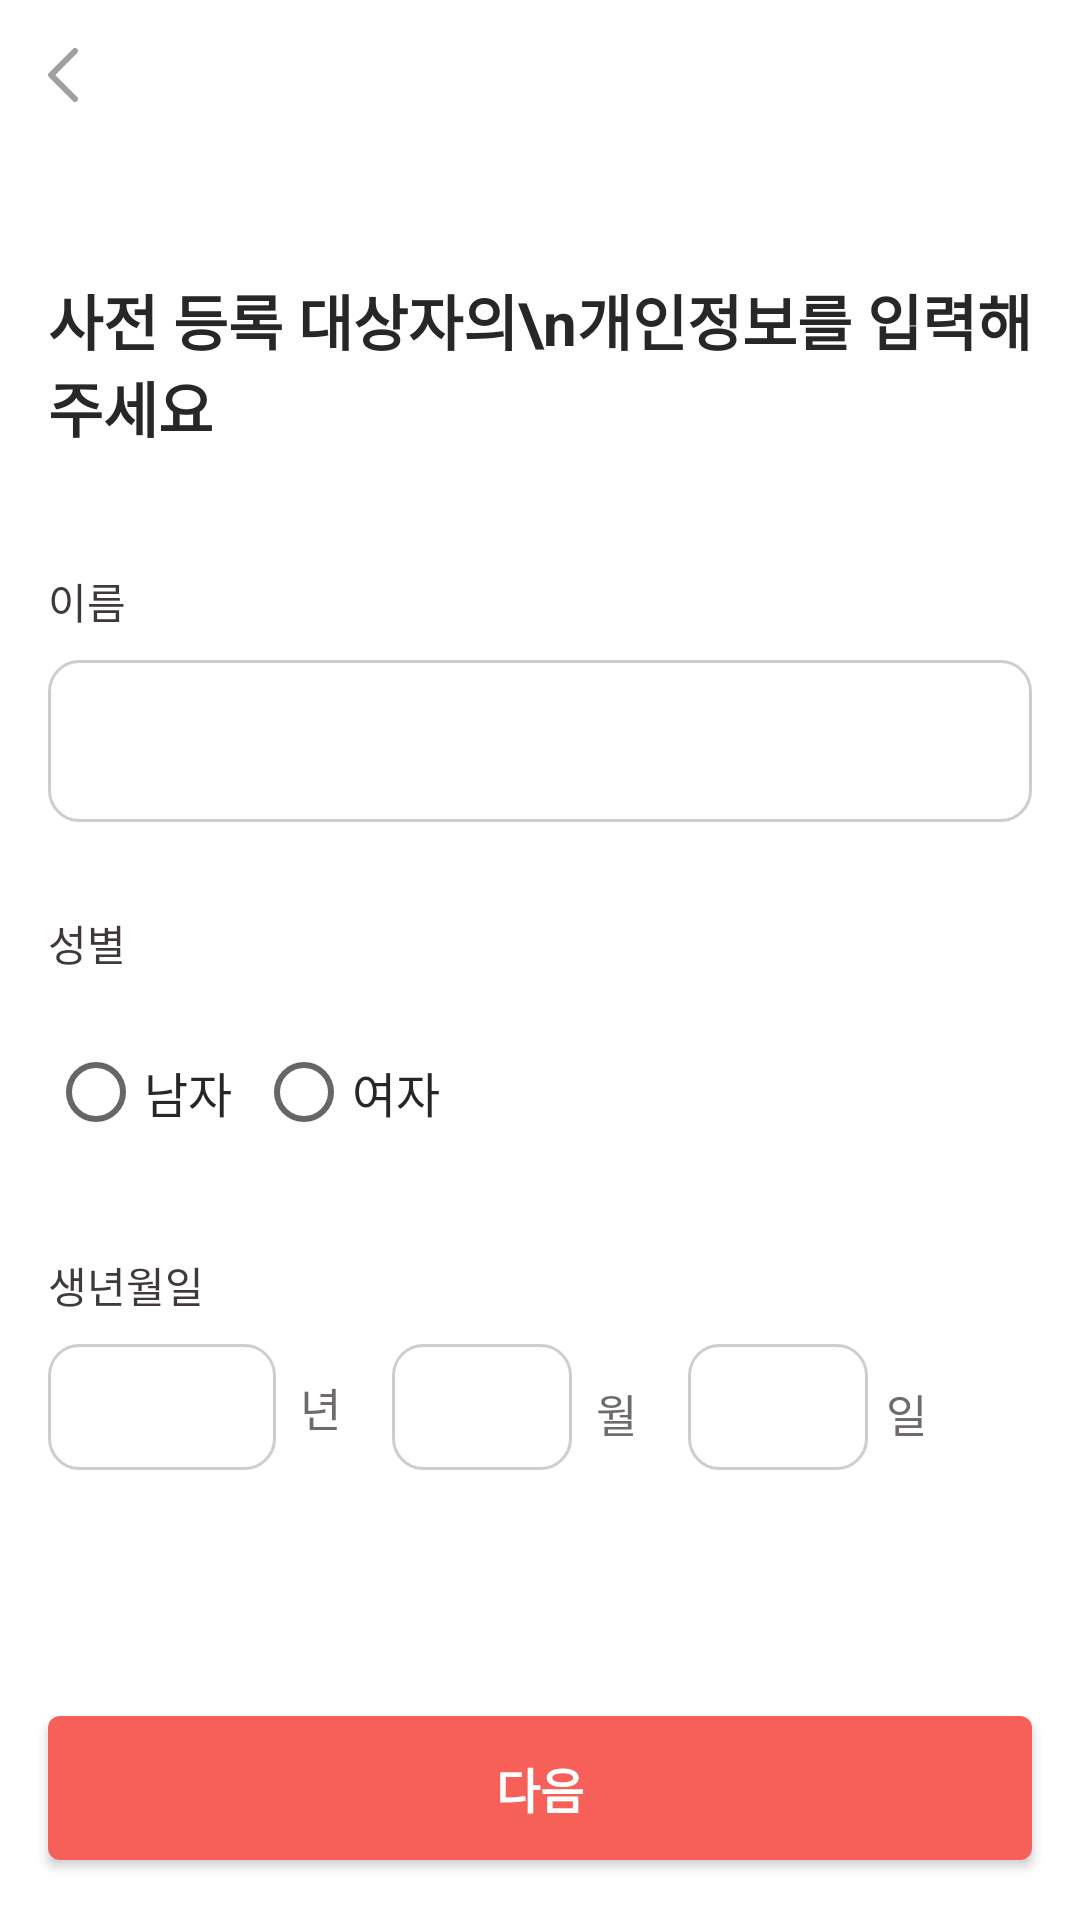

Here is an Android app screen rendered from its layout file. Give the layout XML and the strings, colors and styles it references.
<!-- AndroidManifest.xml: application theme Theme.Reconnect -->
<!-- res/layout/fragment_my_preperson3.xml -->
<?xml version="1.0" encoding="utf-8"?>
<layout xmlns:android="http://schemas.android.com/apk/res/android"
    xmlns:app="http://schemas.android.com/apk/res-auto"
    xmlns:tools="http://schemas.android.com/tools">

    <data>
        <variable
            name="missingPerson"
            type="com.mobile.reconnect.data.model.MissingPerson" />
    </data>

    <androidx.constraintlayout.widget.ConstraintLayout
        android:layout_width="match_parent"
        android:layout_height="match_parent">

        <ImageButton
            android:id="@+id/backButton"
            android:layout_width="wrap_content"
            android:layout_height="wrap_content"
            android:layout_marginStart="16dp"
            android:layout_marginTop="16dp"
            android:background="?attr/selectableItemBackground"
            android:src="@drawable/ic_back"
            app:layout_constraintStart_toStartOf="parent"
            app:layout_constraintTop_toTopOf="parent" />

        <androidx.constraintlayout.widget.ConstraintLayout
            android:id="@+id/constraintLayout"
            android:layout_width="0dp"
            android:layout_height="wrap_content"
            android:layout_marginStart="16dp"
            android:layout_marginTop="92dp"
            android:layout_marginEnd="16dp"
            app:layout_constraintEnd_toEndOf="parent"
            app:layout_constraintStart_toStartOf="parent"
            app:layout_constraintTop_toTopOf="parent">

            <TextView
                android:id="@+id/textView11"
                style="@style/SemiBoldFontKr.16"
                android:layout_width="wrap_content"
                android:layout_height="wrap_content"
                android:text="사전 등록 대상자의\n개인정보를 입력해주세요"
                android:textColor="@color/gray_800"
                android:textSize="20sp"
                android:textStyle="bold"
                app:layout_constraintStart_toStartOf="parent"
                app:layout_constraintTop_toTopOf="parent" />

            <TextView
                android:id="@+id/textView43"
                style="@style/SemiBoldFontKr.16"
                android:layout_width="126dp"
                android:layout_height="24dp"
                android:layout_marginTop="40dp"
                android:text="이름"
                android:textSize="14sp"
                android:textColor="@color/gray_700"
                app:layout_constraintStart_toStartOf="parent"
                app:layout_constraintTop_toBottomOf="@+id/textView11" />

            <TextView
                android:id="@+id/textView57"
                style="@style/SemiBoldFontKr.16"
                android:layout_width="126dp"
                android:layout_height="24dp"
                android:layout_marginTop="30dp"
                android:text="성별"
                android:textSize="14sp"
                android:textColor="@color/gray_700"
                app:layout_constraintStart_toStartOf="parent"
                app:layout_constraintTop_toBottomOf="@+id/edit_name" />

            <TextView
                android:id="@+id/textView58"
                style="@style/SemiBoldFontKr.16"
                android:layout_width="126dp"
                android:layout_height="24dp"
                android:layout_marginTop="30dp"
                android:text="생년월일"
                android:textSize="14sp"
                android:textColor="@color/gray_700"
                app:layout_constraintStart_toStartOf="parent"
                app:layout_constraintTop_toBottomOf="@+id/radioGroup" />

            <TextView
                android:id="@+id/textView61"
                style="@style/SemiBoldFontKr.16"
                android:layout_width="wrap_content"
                android:layout_height="0dp"
                android:layout_marginStart="8dp"
                android:layout_marginTop="6dp"
                android:paddingTop="10dp"
                android:paddingBottom="10dp"
                android:text="년"
                android:textColor="@color/gray_600"
                android:textSize="15sp"
                app:layout_constraintStart_toEndOf="@+id/edit_year"
                app:layout_constraintTop_toBottomOf="@+id/textView58" />

            <TextView
                android:id="@+id/textView63"
                style="@style/SemiBoldFontKr.16"
                android:layout_width="wrap_content"
                android:layout_height="0dp"
                android:layout_marginStart="8dp"
                android:layout_marginTop="8dp"
                android:paddingTop="10dp"
                android:paddingBottom="10dp"
                android:text="월"
                android:textColor="@color/gray_600"
                android:textSize="15sp"
                app:layout_constraintStart_toEndOf="@+id/edit_month"
                app:layout_constraintTop_toBottomOf="@+id/textView58" />

            <TextView
                android:id="@+id/textView65"
                style="@style/SemiBoldFontKr.16"
                android:layout_width="wrap_content"
                android:layout_height="0dp"
                android:layout_marginStart="6dp"
                android:layout_marginTop="8dp"
                android:paddingTop="10dp"
                android:paddingBottom="10dp"
                android:text="일"
                android:textColor="@color/gray_600"
                android:textSize="15sp"
                app:layout_constraintStart_toEndOf="@+id/edit_day"
                app:layout_constraintTop_toBottomOf="@+id/textView58" />

            <EditText
                android:id="@+id/edit_name"
                style="@style/SemiBoldFontKr.16"
                android:layout_width="0dp"
                android:layout_height="54dp"
                android:layout_marginTop="6dp"
                android:background="@drawable/rounded_edittext_background"
                android:inputType="text"
                app:layout_constraintEnd_toEndOf="parent"
                app:layout_constraintStart_toStartOf="parent"
                app:layout_constraintTop_toBottomOf="@+id/textView43" />

            <EditText
                android:id="@+id/edit_year"
                style="@style/SemiBoldFontKr.16"
                android:layout_width="76dp"
                android:layout_height="42dp"
                android:layout_marginTop="6dp"
                android:background="@drawable/rounded_edittext_background"
                android:inputType="number"
                app:layout_constraintStart_toStartOf="parent"
                app:layout_constraintTop_toBottomOf="@+id/textView58" />

            <EditText
                android:id="@+id/edit_month"
                style="@style/SemiBoldFontKr.16"
                android:layout_width="60dp"
                android:layout_height="42dp"
                android:layout_marginStart="17dp"
                android:layout_marginTop="6dp"
                android:background="@drawable/rounded_edittext_background"
                android:inputType="number"
                app:layout_constraintStart_toEndOf="@+id/textView61"
                app:layout_constraintTop_toBottomOf="@+id/textView58" />

            <EditText
                android:id="@+id/edit_day"
                style="@style/SemiBoldFontKr.16"
                android:layout_width="60dp"
                android:layout_height="42dp"
                android:layout_marginStart="17dp"
                android:layout_marginTop="6dp"
                android:background="@drawable/rounded_edittext_background"
                android:inputType="number"
                app:layout_constraintStart_toEndOf="@+id/textView63"
                app:layout_constraintTop_toBottomOf="@+id/textView58" />

            <RadioGroup
                android:id="@+id/radioGroup"
                android:layout_width="wrap_content"
                android:layout_height="wrap_content"
                android:layout_marginTop="6dp"
                app:layout_constraintStart_toStartOf="parent"
                app:layout_constraintTop_toBottomOf="@+id/textView57"
                android:orientation="horizontal">

                <RadioButton
                    android:id="@+id/radioButton3"
                    style="@style/SemiBoldFontKr.16"
                    android:layout_width="wrap_content"
                    android:layout_height="wrap_content"
                    android:layout_marginTop="6dp"
                    android:text="남자"
                    android:textSize="16sp"
                    android:textColor="@color/gray_800"
                    app:layout_constraintStart_toStartOf="parent"
                    app:layout_constraintTop_toBottomOf="@+id/textView57" />

                <RadioButton
                    android:id="@+id/radioButton4"
                    style="@style/SemiBoldFontKr.16"
                    android:layout_width="wrap_content"
                    android:layout_height="wrap_content"
                    android:layout_marginStart="8dp"
                    android:layout_marginTop="6dp"
                    android:text="여자"
                    android:textSize="16sp"
                    android:textColor="@color/gray_800"
                    app:layout_constraintStart_toEndOf="@+id/radioButton3"
                    app:layout_constraintTop_toBottomOf="@+id/textView57" />
            </RadioGroup>

        </androidx.constraintlayout.widget.ConstraintLayout>

        <Button
            android:id="@+id/addbtn"
            style="@style/SemiBoldFontKr.16"
            android:layout_width="0dp"
            android:layout_height="wrap_content"
            android:layout_marginStart="16dp"
            android:layout_marginEnd="16dp"
            android:layout_marginBottom="20dp"
            android:background="@drawable/bg_primary_red_radius_4"
            android:text="다음"
            android:textColor="@color/white"
            android:textSize="16sp"
            android:textStyle="bold"
            app:layout_constraintBottom_toBottomOf="parent"
            app:layout_constraintEnd_toEndOf="parent"
            app:layout_constraintStart_toStartOf="parent" />

    </androidx.constraintlayout.widget.ConstraintLayout>
</layout>
<!-- resources referenced by this layout -->
<resources>
  <color name="gray_600">#6F6B6B</color>
  <color name="gray_700">#3F3939</color>
  <color name="gray_800">#292626</color>
  <color name="white">#FFFFFFFF</color>
  <!-- drawable bg_primary_red_radius_4 (drawable) -->
  <?xml version="1.0" encoding="utf-8"?>
  <shape
      xmlns:android="http://schemas.android.com/apk/res/android"
      android:shape="rectangle">
  <solid android:color="@color/primary_red"/> 
  <corners android:radius="4dp"/> "
  </shape>
  <!-- drawable ic_back (drawable) -->
  <vector xmlns:android="http://schemas.android.com/apk/res/android"
      android:width="10dp"
      android:height="18dp"
      android:viewportWidth="10"
      android:viewportHeight="18">
    <path
        android:pathData="M9,1L1.071,8.929C1.032,8.968 1.032,9.032 1.071,9.071L9,17"
        android:strokeWidth="2"
        android:fillColor="#00000000"
        android:strokeColor="#A19F9F"
        android:strokeLineCap="round"/>
  </vector>
  <!-- drawable rounded_edittext_background (drawable) -->
  <?xml version="1.0" encoding="utf-8"?>
  <shape xmlns:android="http://schemas.android.com/apk/res/android">
      <solid android:color="@android:color/white" />
      <corners android:radius="10dp" />
      <stroke android:width="1dp" android:color="@color/gray_300" />
  </shape>
  <style name="Theme.Reconnect" parent="Theme.MaterialComponents.DayNight.NoActionBar">
          
          <item name="colorPrimary">@color/primary_red</item>
          <item name="colorPrimaryVariant">@color/primary_red</item>
          <item name="colorOnPrimary">@color/black</item>
          
          <item name="colorSecondary">@color/second_pink</item>
          <item name="colorSecondaryVariant">@color/second_pink</item>
          <item name="android:statusBarColor">?attr/colorPrimaryVariant</item>
          <item name="windowActionBar">false</item>
          <item name="windowNoTitle">true</item>
      </style>
  <color name="primary_red">#F76059</color>
  <color name="gray_300">#CECECE</color>
  <color name="black">#FF000000</color>
  <color name="second_pink">#FFF2F1</color>
</resources>
